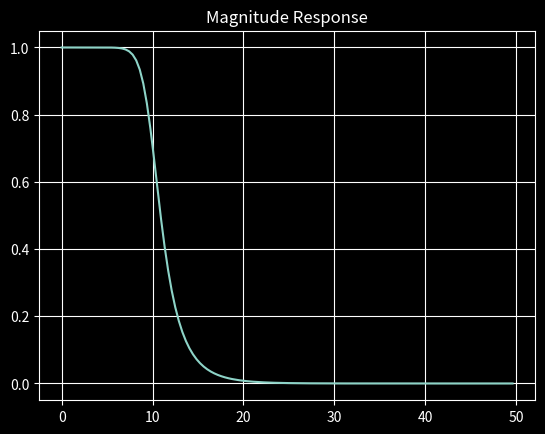

Write Python code to recreate this figure. (Note: this script raises an exception after producing the figure.)
import numpy as np
import matplotlib.pyplot as plt
from scipy.signal import buttord,butter,freqz,bilinear,lfilter,filtfilt
from scipy.signal import TransferFunction as tf
from scipy.io import loadmat

# plt.style.use('dark_background')
# plt.style.use('seaborn-dark')
# matplotlib.rcParams['lines.linewidth'] = 2
#mpl.rcParams.update(mpl.rcParamsDefault)
plt.style.use('dark_background')

colors=['#7A0BC0','#270082','#4E9F3D','#D8E9A8','#E2703A','#590995','#C62A88','#8A2BE2','#ff1493',
        '#7fff00','#3a90e5','#ffcd00']

#--------------------    Part 1 -----------------#
#%%
PCF = 1.25; # PassBand Corner Frequency
SCF = 2.2; # StopBand Corner Frequency
Td = 0.01; # Sampling Time
fs = 1/Td; # Sampling Frequency
alpha_p = 3; # Converting into Db
alpha_s = 40;
PCF_A = (2/Td)*np.tan(PCF/2); # Using formula for Bilinear Transformation [(2/Td)*tan(Omega/2)]
SCF_A = (2/Td)*np.tan(SCF/2);
[n,Wn] = buttord(PCF_A,SCF_A,alpha_p,alpha_s,analog=True);

fc=10;
Omega_c_w=(2/Td)*np.tan(2*np.pi*fc/2/fs);

# [Bn,An] = butter(1,Omega_c_w,analog=True); 
# Hsn = tf(Bn,An); # H(s) 

order=6 #Order input

[b,a] = butter(order,Omega_c_w,analog=True);
Hs = tf(b,a); # Normalized
[num,den] = bilinear(b,a,fs);

Hz = tf(num, den, dt=Td); # Filter Function

# Magnitude Response
w = np.arange(0,np.pi,np.pi/128)
_,Hw = freqz(num,den,worN=w)
Hw_mag = np.absolute(Hw);
plt.figure(1)
plt.grid()
#plt.plot(w/np.pi*fs/2,Hw_mag) 
plt.plot(w/np.pi*fs/2,Hw_mag) 
plt.title('Magnitude Response');

#%%
#--------------------- Loading data -----------------------------------#
files=['PPG_5sec_clean_100Hz.mat','PPG_10sec_clean_100Hz.mat','PPG_120sec_clean_100Hz.mat',
       'ppg_baseline.mat','ppg_baseline_awgn.mat','ppg_baseline_powerline.mat','ppg_random_noise.mat']

data = loadmat(f'Data/{files[4]}')
#data=data.data;
ppg_100hz=data[list(data.keys())[-1]][0];
#r_num=randi(53);
#disp(r_num);
#ppg_data=data(r_num).ppg;

#fs = ppg_data.fs;
fs=100;
#ppg_sig = ppg_data.v;
plt.figure(1);
#stem(ppg_sig(1:fs));
#plot(ppg_sig(1:10*fs));

#ppg_100hz = resample(ppg_sig,4,5);
#stem(ppg_100hz(1:100));
ppg_sig_final=ppg_100hz[0:200];
#plt.plot(ppg_sig_final);

#%%
#----------------------- Signal filtering ------------------------------#
time_sig=np.linspace(0,len(ppg_sig_final)/100,len(ppg_sig_final))

fft_len=int(np.ceil(np.log2(len(ppg_sig_final))));
plt.figure(17);
fft_bef_filt=np.absolute(np.fft.fft(ppg_sig_final,2**fft_len));

res_fft=fs/len(fft_bef_filt) # Resolution
x_fft=np.arange(0,len(fft_bef_filt))*res_fft

# FFT before filtering
plt.figure(figsize=(8,6))
plt.plot(x_fft,fft_bef_filt,c=f'{colors[10]}');
plt.xlabel('Frequency (Hz)',fontsize=9)
plt.ylabel('X(k)',fontsize=9)
plt.title('FFT Before Filtering')
plt.tight_layout()
plt.savefig('fft_bef.png',dpi=400,transparent=0)

# Filtering and FFT
y=lfilter(num,den,ppg_sig_final)
fft_aft_filt=np.absolute(np.fft.fft(y,2**fft_len));

# FFT after filtering
plt.figure(figsize=(8,6));
plt.plot(x_fft,fft_aft_filt,c=f'{colors[10]}');
plt.xlabel('Frequency (Hz)',fontsize=9)
plt.ylabel('X(k)',fontsize=9)
plt.title('FFT After Filtering')
plt.tight_layout()
plt.savefig('fft_aft.png',dpi=400,transparent=0)

# Signal before filtering
plt.figure(figsize=(8,6))
plt.plot(time_sig,ppg_sig_final,linewidth=1.5,c='red');
plt.title('Signal before filtering')
plt.tight_layout()
plt.xlabel('time (sec)',fontsize=10)
plt.ylabel('PPG',fontsize=10)
plt.tight_layout()
plt.savefig('sig_bef.png',dpi=400)

# Signal after filtering
plt.figure(figsize=(8,6))
plt.plot(time_sig,y,color=colors[10],lw=1.5);
plt.xlabel('time (sec)',fontsize=10)
plt.ylabel('PPG',fontsize=10)
plt.tight_layout()
plt.title('Signal after filtering')
plt.tight_layout()
plt.savefig('sig_aft.png',dpi=400)


#----------   Closer look at freq from 20 to 50Hz  ---------------
start_ind=int(20/res_fft)
end_ind=int(50/res_fft)

plt.figure(figsize=(8,6))

plt.plot(x_fft[start_ind+1:end_ind],fft_bef_filt[start_ind+1:end_ind],label='FFT Original',c=f'{colors[1]}')
plt.title('FFT 20 to 50')

plt.plot(x_fft[start_ind+1:end_ind],fft_aft_filt[start_ind+1:end_ind],c='r',label='FFT Filtered')
plt.title('FFT 20 Hz to 50 Hz')
plt.xlabel('Frequency (Hz)',fontsize=10)
plt.ylabel('X(k)',fontsize=10)
plt.tight_layout()
plt.legend()
plt.savefig('fft_comparison_20_50.png',dpi=400,transparent=0)
